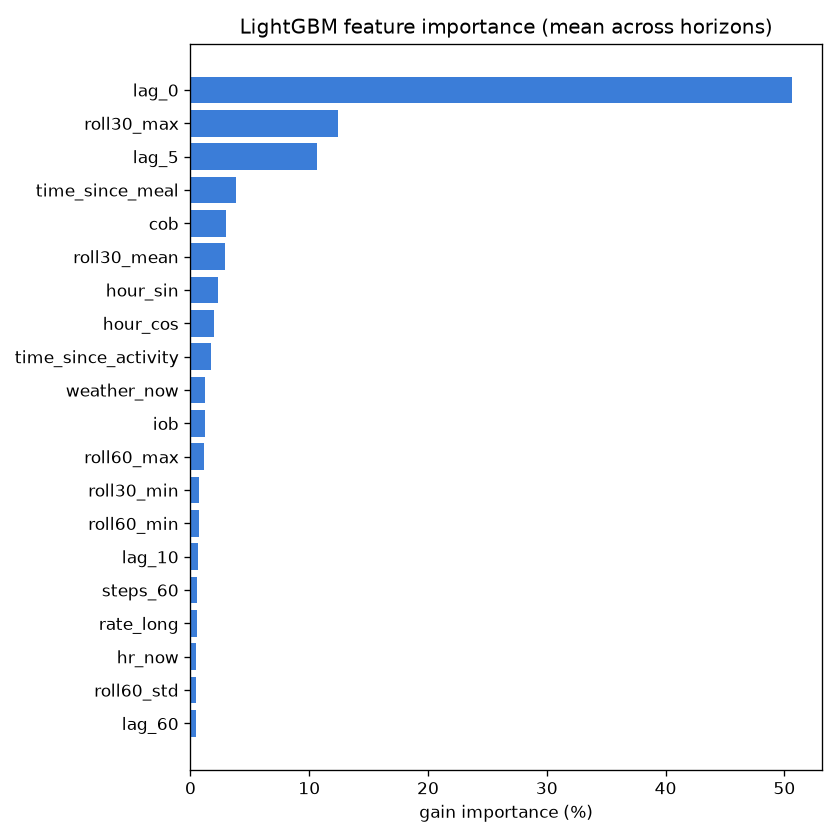

Source data for this figure (header and first rows):
feature, gain_pct
lag_0, 50.64
roll30_max, 12.42
lag_5, 10.68
time_since_meal, 3.86
cob, 3.031
roll30_mean, 2.944
hour_sin, 2.306
hour_cos, 2.016
time_since_activity, 1.7
weather_now, 1.22
iob, 1.197
roll60_max, 1.175
roll30_min, 0.698
roll60_min, 0.694
lag_10, 0.657
steps_60, 0.584
rate_long, 0.572
hr_now, 0.468
roll60_std, 0.458
lag_60, 0.457
roll60_mean, 0.363
roll30_std, 0.347
steps_30, 0.29
lag_45, 0.279
rate_short, 0.191
lag_30, 0.19
lag_15, 0.176
steps_15, 0.144
is_weekend, 0.135
accel, 0.11
workout_flag, 0.003
